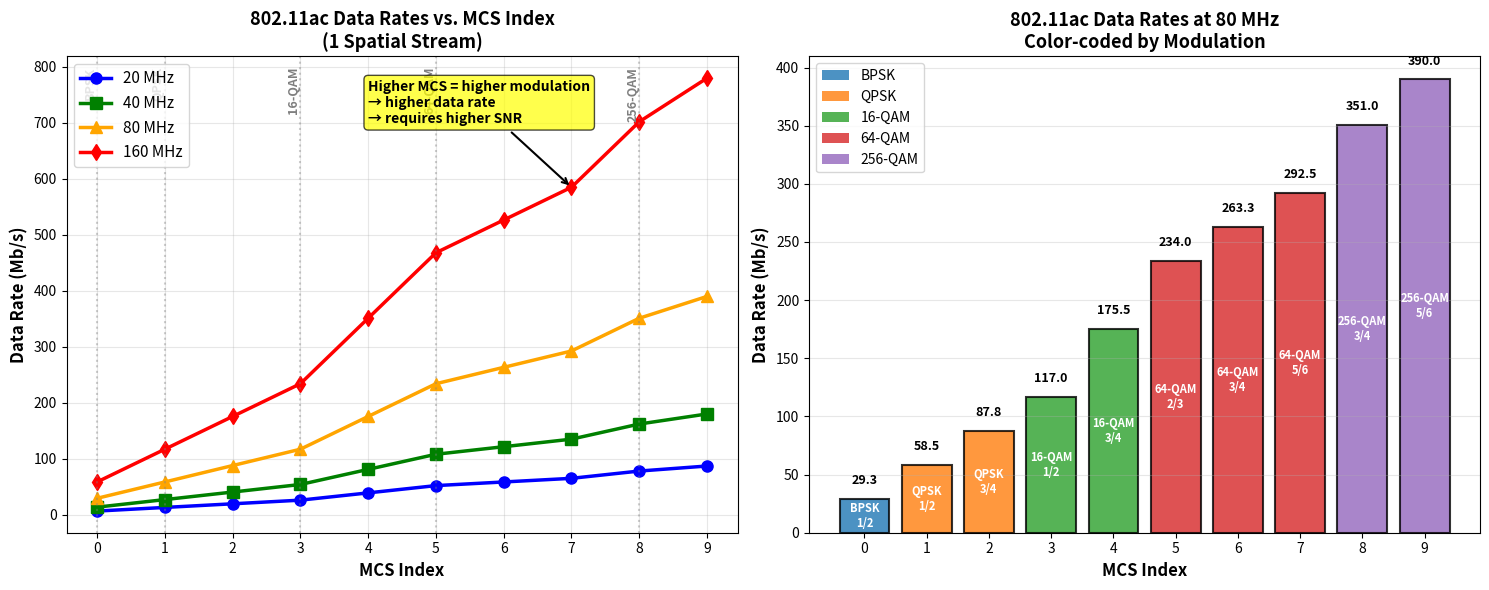
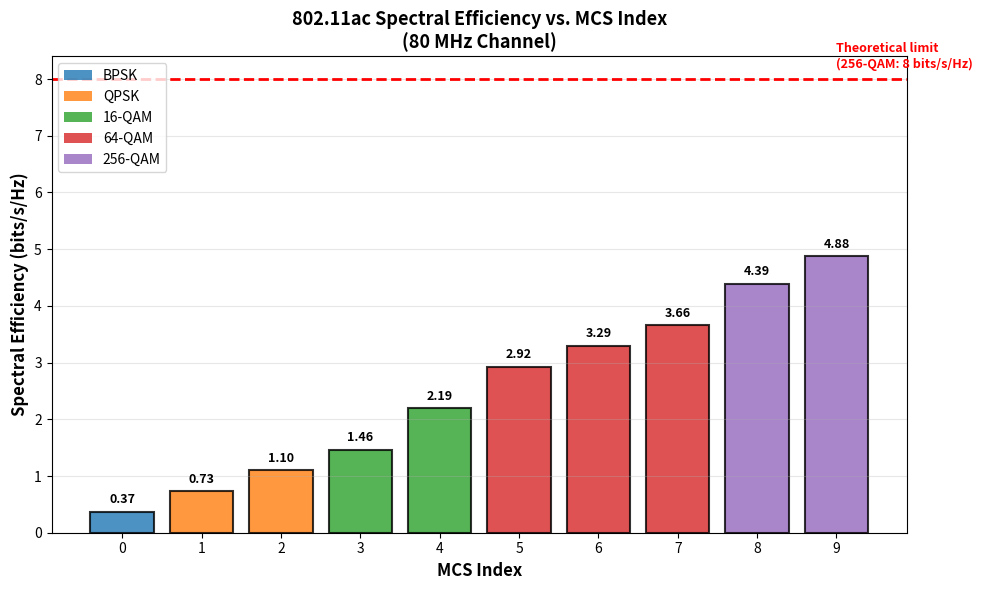

Source code (Python) for these figures, in order:
#!/usr/bin/env python3
"""
Generate WiFi data rate vs. MCS index plots for Lecture 4.

This script shows 802.11ac data rates for different channel widths
and modulation schemes.
"""

import numpy as np
import matplotlib.pyplot as plt

# 802.11ac MCS index data (single spatial stream)
# Format: [MCS, Modulation, Coding Rate, 20MHz, 40MHz, 80MHz, 160MHz] in Mb/s
wifi_ac_data = [
    # MCS, Mod, Rate, 20MHz, 40MHz, 80MHz, 160MHz
    [0, 'BPSK', '1/2', 6.5, 13.5, 29.3, 58.5],
    [1, 'QPSK', '1/2', 13.0, 27.0, 58.5, 117.0],
    [2, 'QPSK', '3/4', 19.5, 40.5, 87.8, 175.5],
    [3, '16-QAM', '1/2', 26.0, 54.0, 117.0, 234.0],
    [4, '16-QAM', '3/4', 39.0, 81.0, 175.5, 351.0],
    [5, '64-QAM', '2/3', 52.0, 108.0, 234.0, 468.0],
    [6, '64-QAM', '3/4', 58.5, 121.5, 263.3, 526.5],
    [7, '64-QAM', '5/6', 65.0, 135.0, 292.5, 585.0],
    [8, '256-QAM', '3/4', 78.0, 162.0, 351.0, 702.0],
    [9, '256-QAM', '5/6', 87.0, 180.0, 390.0, 780.0],
]

# Extract data
mcs_indices = [row[0] for row in wifi_ac_data]
modulations = [row[1] for row in wifi_ac_data]
coding_rates = [row[2] for row in wifi_ac_data]
rate_20mhz = [row[3] for row in wifi_ac_data]
rate_40mhz = [row[4] for row in wifi_ac_data]
rate_80mhz = [row[5] for row in wifi_ac_data]
rate_160mhz = [row[6] for row in wifi_ac_data]

# Create figure with two subplots
fig, (ax1, ax2) = plt.subplots(1, 2, figsize=(15, 6))

# --- Plot 1: Data rate vs. MCS for different bandwidths ---
ax1.plot(mcs_indices, rate_20mhz, 'o-', linewidth=2.5, markersize=8,
         label='20 MHz', color='blue')
ax1.plot(mcs_indices, rate_40mhz, 's-', linewidth=2.5, markersize=8,
         label='40 MHz', color='green')
ax1.plot(mcs_indices, rate_80mhz, '^-', linewidth=2.5, markersize=8,
         label='80 MHz', color='orange')
ax1.plot(mcs_indices, rate_160mhz, 'd-', linewidth=2.5, markersize=8,
         label='160 MHz', color='red')

ax1.set_xlabel('MCS Index', fontsize=12, fontweight='bold')
ax1.set_ylabel('Data Rate (Mb/s)', fontsize=12, fontweight='bold')
ax1.set_title('802.11ac Data Rates vs. MCS Index\n(1 Spatial Stream)',
              fontsize=13, fontweight='bold')
ax1.grid(True, alpha=0.3)
ax1.legend(loc='upper left', fontsize=11)
ax1.set_xticks(mcs_indices)

# Add annotations for modulation changes
modulation_changes = {
    0: 'BPSK',
    1: 'QPSK',
    3: '16-QAM',
    5: '64-QAM',
    8: '256-QAM'
}

for mcs, mod in modulation_changes.items():
    ax1.axvline(x=mcs, color='gray', linestyle=':', alpha=0.4)
    ax1.text(mcs, 800, mod, rotation=90, va='top', ha='right',
            fontsize=9, color='gray', fontweight='bold')

# Add annotation
ax1.annotate('Higher MCS = higher modulation\n→ higher data rate\n→ requires higher SNR',
            xy=(7, 585), xytext=(4, 700),
            arrowprops=dict(arrowstyle='->', color='black', lw=1.5),
            fontsize=10, fontweight='bold',
            bbox=dict(boxstyle='round', facecolor='yellow', alpha=0.7))

# --- Plot 2: Stacked bar chart showing modulation distribution ---
# Group by modulation
mod_groups = {'BPSK': [], 'QPSK': [], '16-QAM': [], '64-QAM': [], '256-QAM': []}
for i, mod in enumerate(modulations):
    mod_groups[mod].append(rate_80mhz[i])  # Use 80 MHz as example

# Create grouped bar chart
x_pos = np.arange(len(mcs_indices))
colors_mod = {
    'BPSK': '#1f77b4',
    'QPSK': '#ff7f0e',
    '16-QAM': '#2ca02c',
    '64-QAM': '#d62728',
    '256-QAM': '#9467bd'
}

# Color bars by modulation
bar_colors = [colors_mod[mod] for mod in modulations]
bars = ax2.bar(x_pos, rate_80mhz, color=bar_colors, edgecolor='black',
               linewidth=1.5, alpha=0.8)

# Add value labels on bars
for i, (mcs, rate, mod, code) in enumerate(zip(mcs_indices, rate_80mhz,
                                                 modulations, coding_rates)):
    ax2.text(i, rate + 10, f'{rate:.1f}', ha='center', va='bottom',
            fontsize=9, fontweight='bold')
    ax2.text(i, rate/2, f'{mod}\n{code}', ha='center', va='center',
            fontsize=8, color='white', fontweight='bold')

ax2.set_xlabel('MCS Index', fontsize=12, fontweight='bold')
ax2.set_ylabel('Data Rate (Mb/s)', fontsize=12, fontweight='bold')
ax2.set_title('802.11ac Data Rates at 80 MHz\nColor-coded by Modulation',
              fontsize=13, fontweight='bold')
ax2.grid(True, axis='y', alpha=0.3)
ax2.set_xticks(x_pos)
ax2.set_xticklabels(mcs_indices)

# Create legend for modulations
from matplotlib.patches import Patch
legend_elements = [Patch(facecolor=colors_mod[mod], label=mod, alpha=0.8)
                  for mod in ['BPSK', 'QPSK', '16-QAM', '64-QAM', '256-QAM']]
ax2.legend(handles=legend_elements, loc='upper left', fontsize=10)

plt.tight_layout()
plt.savefig('wifi_rates_vs_mcs.png', dpi=300, bbox_inches='tight')
print("Generated: wifi_rates_vs_mcs.png")

# Create detailed table
fig2, ax = plt.subplots(figsize=(12, 8))
ax.axis('tight')
ax.axis('off')

table_data = [['MCS', 'Modulation', 'Code Rate', '20 MHz', '40 MHz', '80 MHz', '160 MHz']]
for row in wifi_ac_data:
    table_data.append([
        f'{row[0]}',
        row[1],
        row[2],
        f'{row[3]:.1f} Mb/s',
        f'{row[4]:.1f} Mb/s',
        f'{row[5]:.1f} Mb/s',
        f'{row[6]:.1f} Mb/s'
    ])

table = ax.table(cellText=table_data, loc='center', cellLoc='center')
table.auto_set_font_size(False)
table.set_fontsize(10)
table.scale(1, 2.2)

# Style header row
for i in range(7):
    table[(0, i)].set_facecolor('#4472C4')
    table[(0, i)].set_text_props(weight='bold', color='white')

# Style data rows with color coding by modulation
for i in range(1, len(table_data)):
    mod = table_data[i][1]
    row_color = colors_mod.get(mod, '#FFFFFF')

    # Color first three columns with lighter shade
    for j in range(3):
        table[(i, j)].set_facecolor(row_color)
        table[(i, j)].set_text_props(color='white', weight='bold')

    # Data columns with white background
    for j in range(3, 7):
        table[(i, j)].set_facecolor('#FFFFFF')

plt.title('802.11ac Data Rates (1 Spatial Stream)\nMCS Index vs. Channel Bandwidth',
         fontsize=14, fontweight='bold', pad=20)
plt.savefig('wifi_rates_table.png', dpi=300, bbox_inches='tight')
print("Generated: wifi_rates_table.png")

# Create spectral efficiency plot
fig3, ax = plt.subplots(figsize=(10, 6))

# Calculate spectral efficiency (bits/s/Hz)
# For 80 MHz channel
spectral_eff = [rate / 80 for rate in rate_80mhz]

# Create bar chart
bars = ax.bar(mcs_indices, spectral_eff, color=bar_colors,
              edgecolor='black', linewidth=1.5, alpha=0.8)

# Add value labels
for i, (mcs, eff, mod) in enumerate(zip(mcs_indices, spectral_eff, modulations)):
    ax.text(mcs, eff + 0.1, f'{eff:.2f}', ha='center', va='bottom',
           fontsize=9, fontweight='bold')

ax.set_xlabel('MCS Index', fontsize=12, fontweight='bold')
ax.set_ylabel('Spectral Efficiency (bits/s/Hz)', fontsize=12, fontweight='bold')
ax.set_title('802.11ac Spectral Efficiency vs. MCS Index\n(80 MHz Channel)',
            fontsize=13, fontweight='bold')
ax.grid(True, axis='y', alpha=0.3)
ax.set_xticks(mcs_indices)

# Create legend
ax.legend(handles=legend_elements, loc='upper left', fontsize=10)

# Add theoretical limit line
ax.axhline(y=np.log2(256), color='red', linestyle='--', linewidth=2,
          label='Shannon limit (ideal 256-QAM)')
ax.text(9, np.log2(256) + 0.2, 'Theoretical limit\n(256-QAM: 8 bits/s/Hz)',
       fontsize=9, color='red', fontweight='bold')

plt.tight_layout()
plt.savefig('wifi_spectral_efficiency.png', dpi=300, bbox_inches='tight')
print("Generated: wifi_spectral_efficiency.png")

plt.show()
